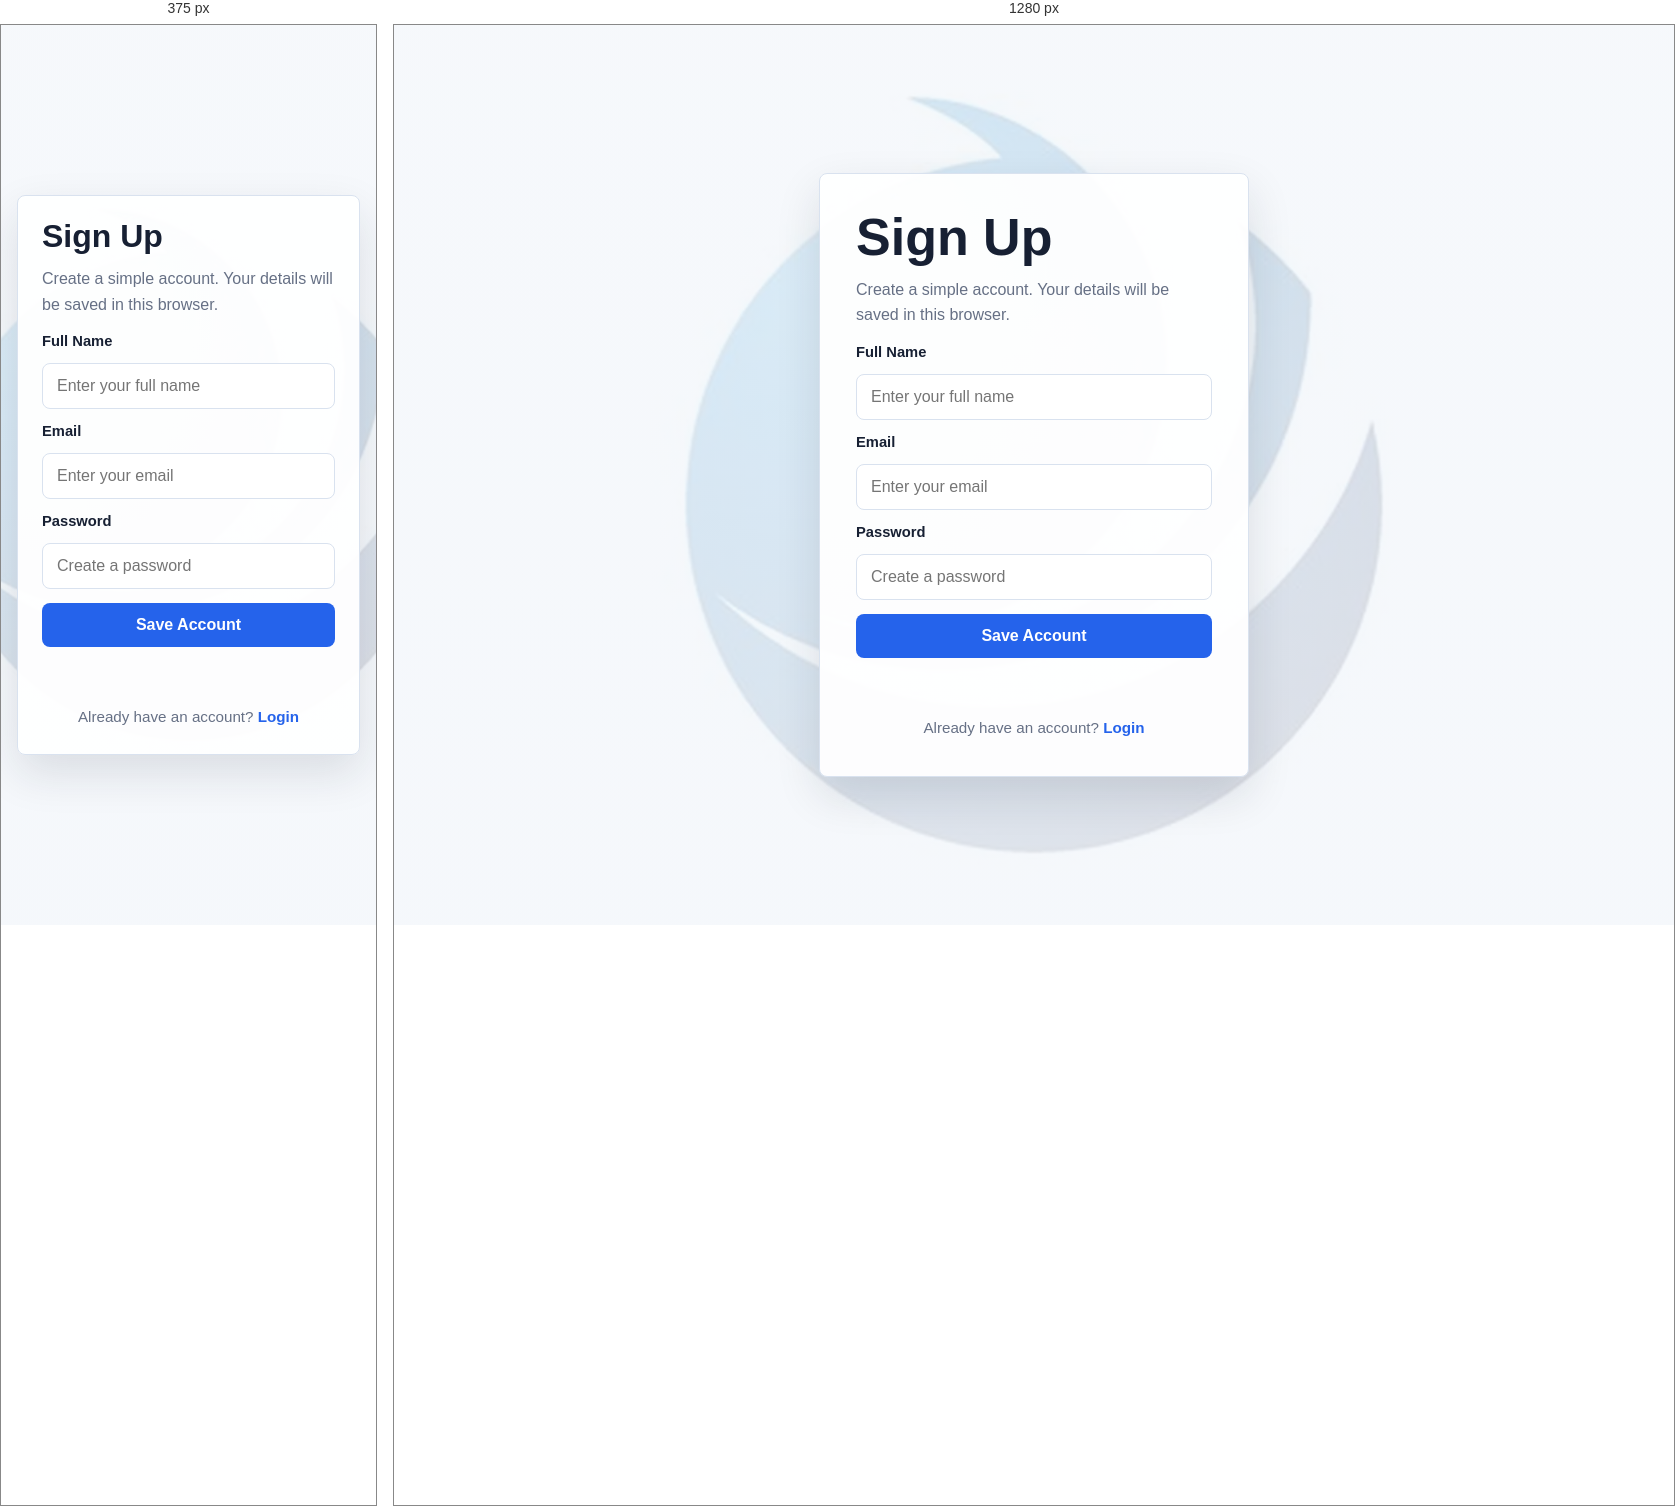
Rendered at 375 px and 1280 px, left to right.

<!-- file: signup.html -->
<!DOCTYPE html>
<html lang="en">
<head>
    <meta charset="UTF-8">
    <meta name="viewport" content="width=device-width, initial-scale=1.0">
    <title>Sign Up</title>
    <link rel="stylesheet" href="style.css">
</head>
<body>
    <main class="page">
        <section class="login-box">
            <h1>Sign Up</h1>
            <p>Create a simple account. Your details will be saved in this browser.</p>

            <form id="signup-form">
                <label for="full-name">Full Name</label>
                <input type="text" id="full-name" name="fullName" placeholder="Enter your full name" required>

                <label for="signup-email">Email</label>
                <input type="email" id="signup-email" name="email" placeholder="Enter your email" required>

                <label for="signup-password">Password</label>
                <input type="password" id="signup-password" name="password" placeholder="Create a password" required>

                <button type="submit">Save Account</button>
            </form>

            <p id="save-message" class="form-message"></p>
            <p class="form-note">Already have an account? <a href="login.html">Login</a></p>
        </section>
    </main>

    <script src="signup.js"></script>
</body>
</html>


/* @media block from style.css */
@media (max-width: 560px) {
    .profile-row {
        display: grid;
        gap: 4px;
    }

    .profile-row span:last-child {
        text-align: left;
    }
}